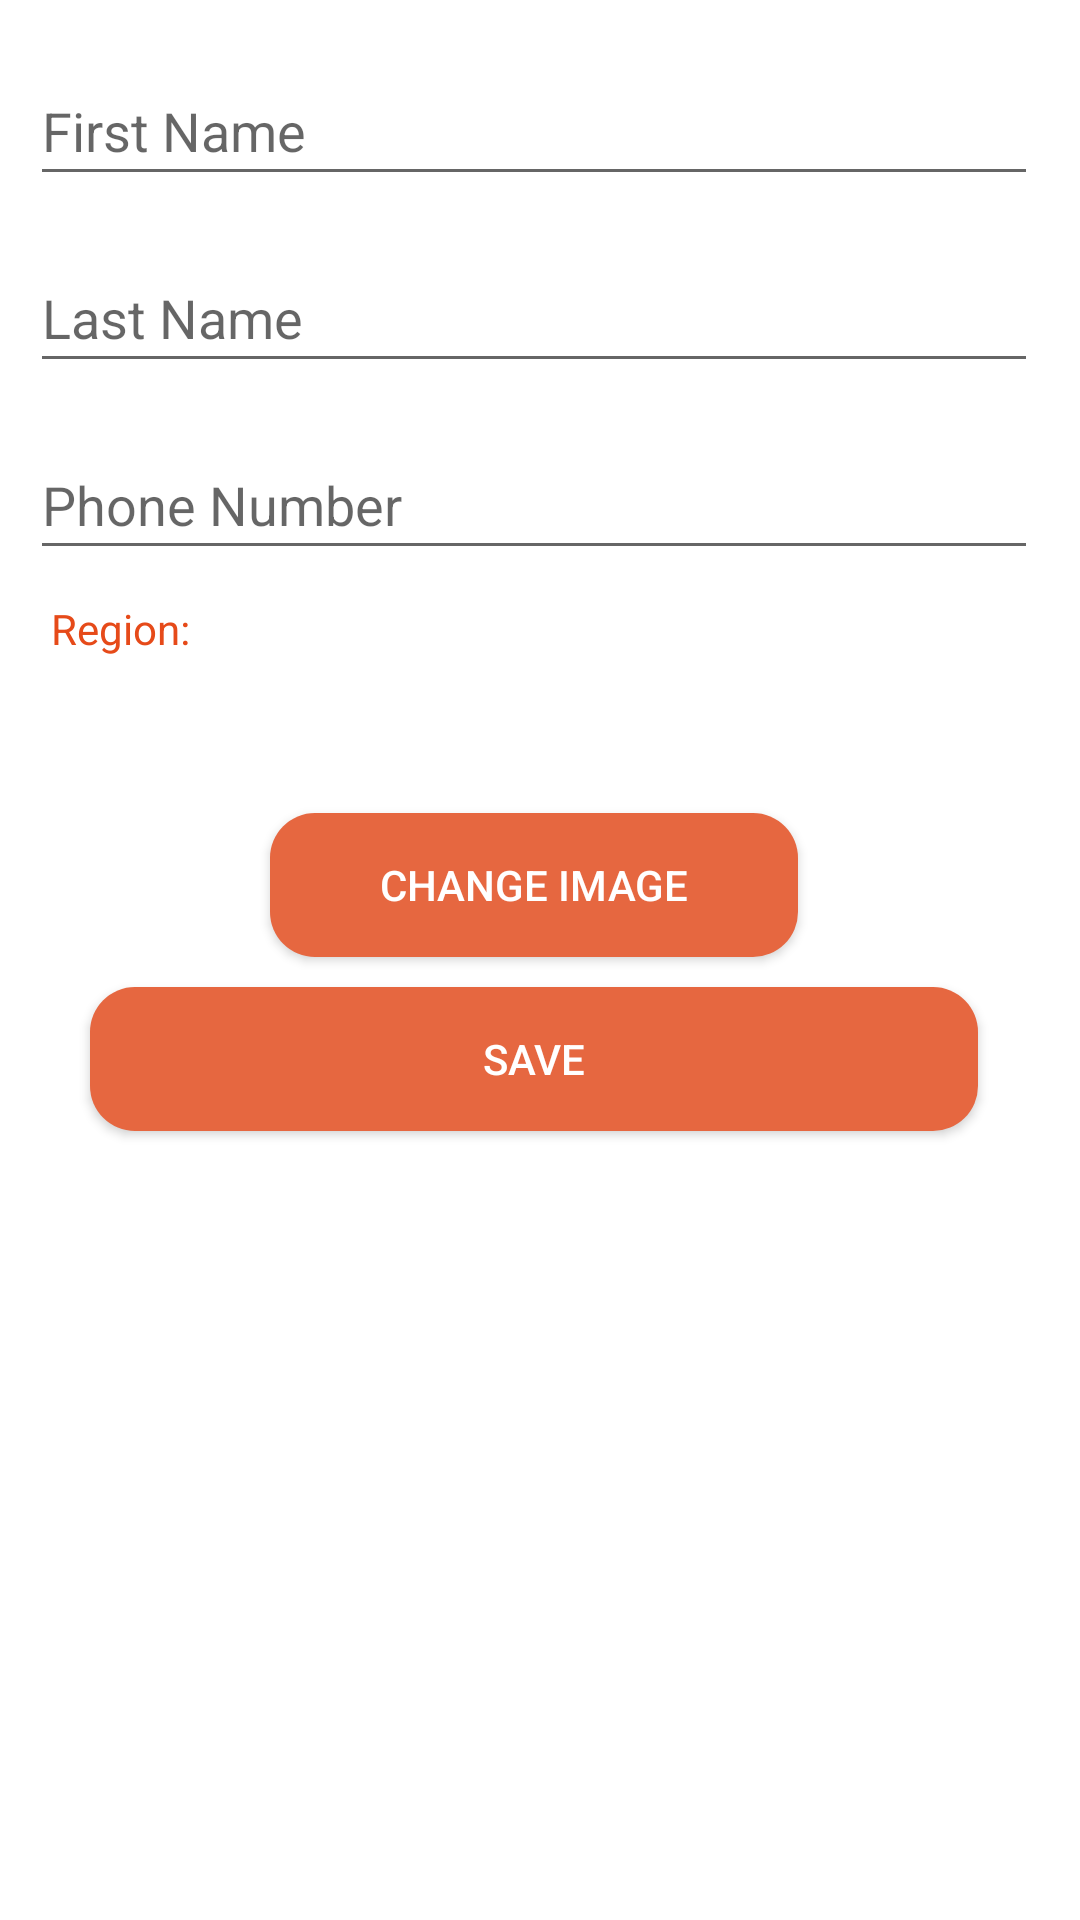

Layout XML and referenced resources for this Android screen:
<!-- AndroidManifest.xml: application theme AppTheme -->
<!-- res/layout/activity_edit_profile.xml -->
<?xml version="1.0" encoding="utf-8"?>
<LinearLayout xmlns:android="http://schemas.android.com/apk/res/android"
    xmlns:tools="http://schemas.android.com/tools"
    xmlns:app="http://schemas.android.com/apk/res-auto"
    android:layout_width="match_parent"
    android:layout_height="wrap_content"
    tools:context=".EditProfile">


    <ScrollView
        android:layout_width="match_parent"
        android:layout_height="match_parent"
        android:layout_alignParentTop="true"
        android:layout_alignParentEnd="true"
        android:layout_centerHorizontal="true"
        android:layout_marginTop="0dp"
        android:layout_marginEnd="4dp"
        android:layout_alignParentRight="true"
        android:layout_marginRight="4dp">

        <LinearLayout
            android:layout_width="match_parent"
            android:layout_height="match_parent"
            android:orientation="vertical"
            android:layout_marginHorizontal="10dp">

            <com.google.android.material.textfield.TextInputLayout
                android:layout_width="match_parent"
                android:layout_height="wrap_content"
                android:layout_marginTop="13dp"
                android:layout_marginBottom="10dp"
                android:hint="First Name">

                <com.google.android.material.textfield.TextInputEditText
                    android:id="@+id/edit_first_name"
                    android:layout_width="match_parent"
                    android:layout_height="wrap_content"
                    android:gravity="start"
                    android:textAlignment="textStart"
                    android:textSize="18sp" />

            </com.google.android.material.textfield.TextInputLayout>

            <com.google.android.material.textfield.TextInputLayout
                android:layout_width="match_parent"
                android:layout_height="wrap_content"
                android:layout_marginBottom="10dp"
                android:hint="Last Name">

                <com.google.android.material.textfield.TextInputEditText
                    android:id="@+id/edit_last_name"
                    android:layout_width="match_parent"
                    android:gravity="start"
                    android:textAlignment="textStart"
                    android:textSize="18sp"
                    android:layout_height="wrap_content" />

            </com.google.android.material.textfield.TextInputLayout>

            <com.google.android.material.textfield.TextInputLayout
                android:layout_width="match_parent"
                android:layout_height="wrap_content"
                android:layout_marginBottom="10dp"
                android:hint="Phone Number">

                <com.google.android.material.textfield.TextInputEditText
                    android:id="@+id/edit_phone"
                    android:layout_width="match_parent"
                    android:layout_height="wrap_content"
                    android:gravity="start"
                    android:textAlignment="textStart"
                    android:textSize="18sp"/>

            </com.google.android.material.textfield.TextInputLayout>



            <LinearLayout
                android:layout_width="match_parent"
                android:layout_height="wrap_content"
                android:layout_marginBottom="10dp"
                android:orientation="vertical"
                android:layout_marginLeft="7dp">


                <TextView
                    android:layout_width="wrap_content"
                    android:layout_height="wrap_content"
                    android:text="Region:"
                    android:textColor="#E64A19"
                    android:layout_marginBottom="3dp"/>

                <Spinner
                    android:id="@+id/spinner_regions"
                    android:layout_width="150dp"
                    android:layout_height="39dp"
                    android:text="Region"
                    app:layout_constraintBottom_toBottomOf="parent"
                    app:layout_constraintEnd_toEndOf="parent"
                    app:layout_constraintHorizontal_bias="0.015"
                    app:layout_constraintStart_toStartOf="parent"
                    app:layout_constraintTop_toTopOf="parent"
                    app:layout_constraintVertical_bias="0.571" />

            </LinearLayout>

            <Button
                android:id="@+id/change_image"
                android:layout_width="match_parent"
                android:layout_marginHorizontal="80dp"
                android:layout_height="wrap_content"
                android:onClick="change_image"
                android:textColor="#fff"
                android:background="@drawable/button_orange"
                android:layout_marginBottom="10dp"
                android:text="Change Image" />

            <Button
                android:id="@+id/btn_save_profile_changes"
                android:text="Save"
                android:layout_height="wrap_content"
                android:layout_width="match_parent"
                android:textColor="#FFF"
                android:background="@drawable/button_orange"
                android:layout_marginBottom="10dp"
                android:layout_marginHorizontal="20dp"/>


        </LinearLayout>

    </ScrollView>



</LinearLayout>
<!-- resources referenced by this layout -->
<resources>
  <!-- drawable button_orange (drawable) -->
  <?xml version="1.0" encoding="utf-8"?>
  <selector xmlns:android="http://schemas.android.com/apk/res/android">
      <item>
          <shape
              android:shape="rectangle">
              <corners
                  android:radius="15dp"/>
              <solid
                  android:color="#E66740"
                  />
          </shape>
      </item>
  </selector>
  <style name="AppTheme" parent="Theme.AppCompat.Light.DarkActionBar">
          
          <item name="colorPrimary">@color/colorPrimary</item>
          <item name="colorPrimaryDark">@color/colorPrimaryDark</item>
          <item name="colorAccent">@android:color/holo_orange_dark</item>
          <item name="android:windowBackground">@color/common_google_signin_btn_text_dark_default</item>
      </style>
  <!-- not gathered from this repository: default colours our renderer supplied (Android Studio template values) -->
  <color name="colorPrimary">#FF6200EE</color>
  <color name="colorPrimaryDark">#FF3700B3</color>
</resources>
